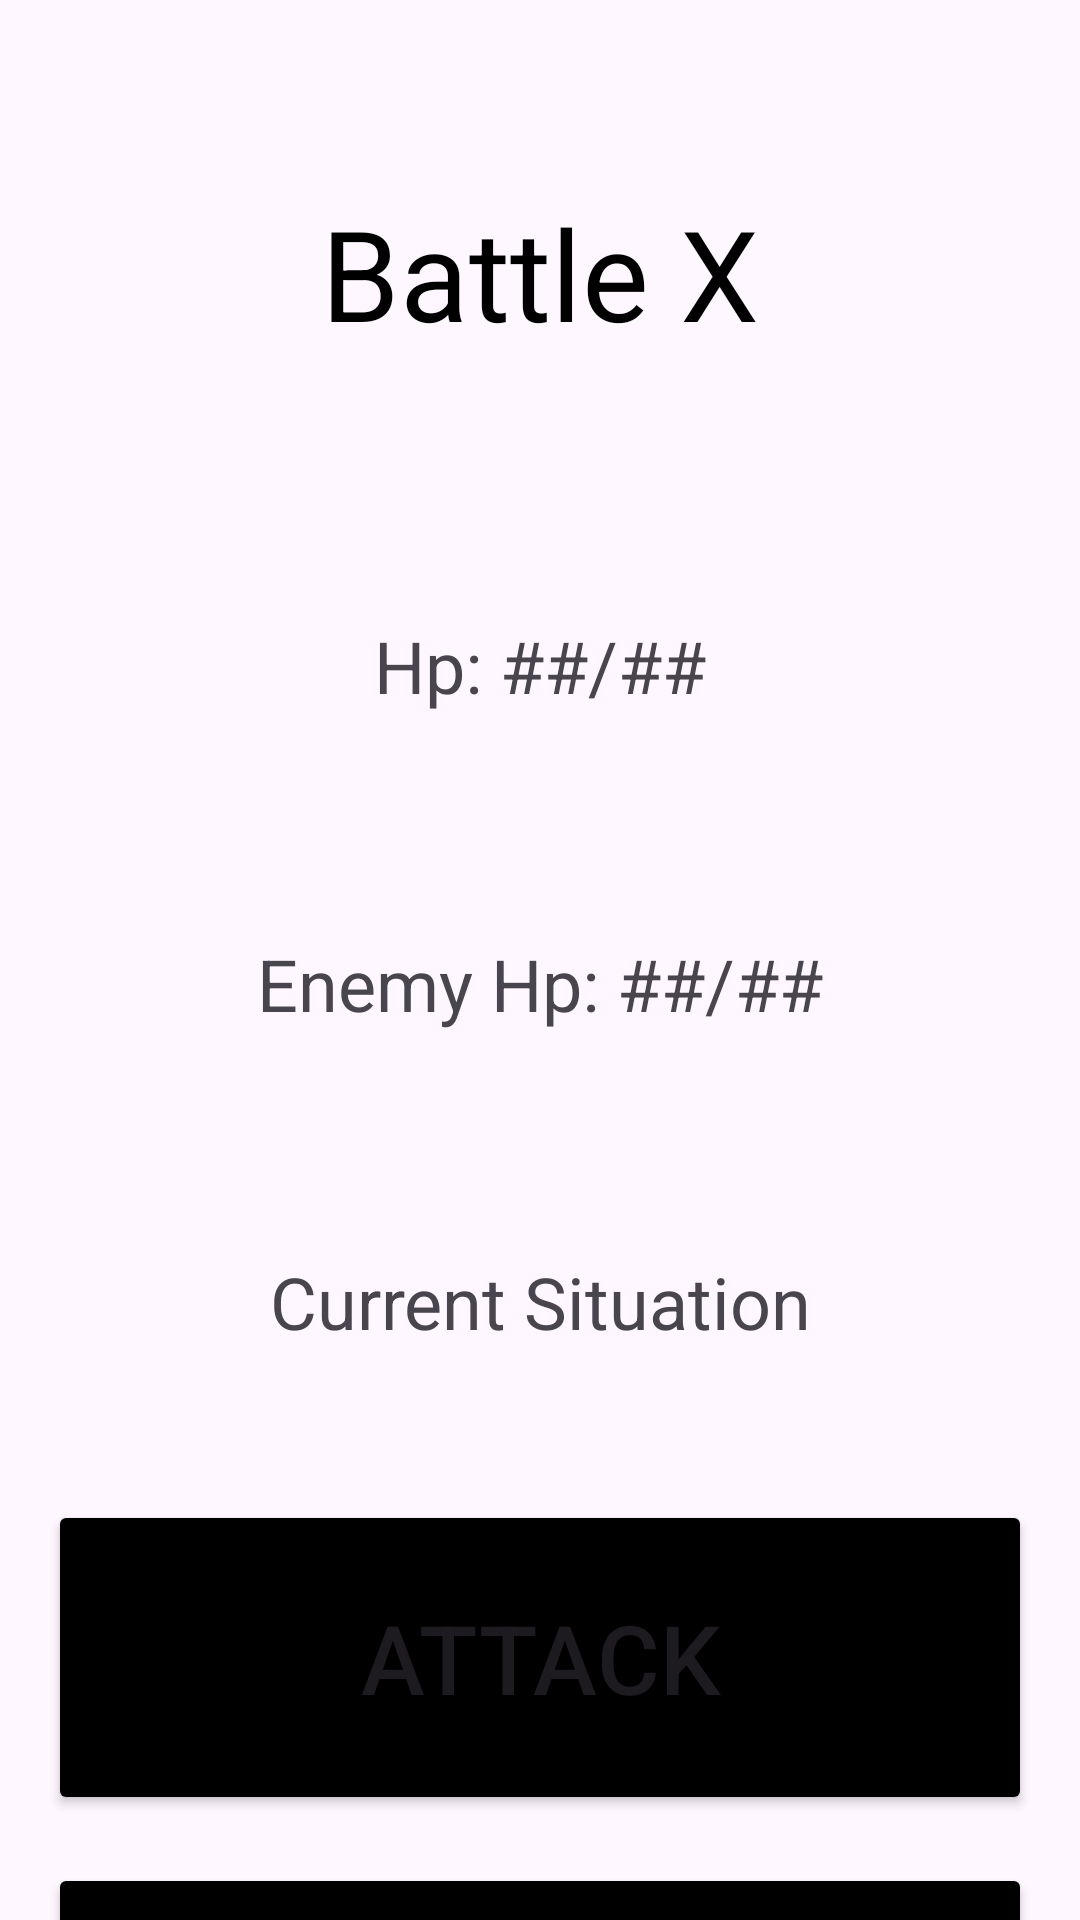

Write the Android layout XML for this screen, with the resource values it uses.
<!-- AndroidManifest.xml: application theme Theme.LabAndriodDemo -->
<!-- res/layout/activity_battle_screen.xml -->
<?xml version="1.0" encoding="utf-8"?>
<androidx.constraintlayout.widget.ConstraintLayout xmlns:android="http://schemas.android.com/apk/res/android"
    xmlns:app="http://schemas.android.com/apk/res-auto"
    xmlns:tools="http://schemas.android.com/tools"
    android:id="@+id/main"
    android:layout_width="match_parent"
    android:layout_height="match_parent"
    tools:context=".battleScreenActivity">
    <TextView
        android:layout_width="match_parent"
        android:layout_height="150dip"
        android:id="@+id/battleName"
        android:text="@string/battle_xV"
        android:textSize="42sp"
        android:gravity="center"
        android:layout_margin="16dip"
        app:layout_constraintTop_toTopOf="parent"
        app:layout_constraintEnd_toEndOf="parent"
        android:layout_marginBottom="24dip"
        android:textColor="@color/black"
        tools:ignore="HardcodedText"
        />

    <TextView
        android:layout_width="match_parent"
        android:layout_height="100dip"
        android:text="@string/hp"
        android:id="@+id/hpTextView"
        app:layout_constraintTop_toBottomOf="@+id/battleName"
        android:layout_margin="6dp"
        app:layout_constraintStart_toStartOf="parent"
        app:layout_constraintEnd_toEndOf="parent"
        android:textSize="24sp"
        android:gravity="center"
        />
    <TextView
        android:layout_width="match_parent"
        android:layout_height="100dip"
        android:text="@string/enemy_hpV"
        android:id="@+id/enemyHpTextView"
        app:layout_constraintTop_toBottomOf="@+id/hpTextView"
        android:layout_margin="6dp"
        app:layout_constraintStart_toStartOf="parent"
        app:layout_constraintEnd_toEndOf="parent"
        android:textSize="24sp"
        android:gravity="center"
        />
    <TextView
        android:layout_width="match_parent"
        android:layout_height="100dip"
        android:text="@string/current_situationV"
        android:id="@+id/currentSituationTextView"
        app:layout_constraintTop_toBottomOf="@id/enemyHpTextView"
        android:layout_margin="6dp"
        app:layout_constraintStart_toStartOf="parent"
        app:layout_constraintEnd_toEndOf="parent"
        android:textSize="24sp"
        android:gravity="center"
        />
    <Button
        android:layout_width="match_parent"
        android:layout_height="105dp"
        app:layout_constraintTop_toBottomOf="@+id/currentSituationTextView"
        android:id="@+id/attackButton"
        android:text="@string/attackV"
        android:textSize="32sp"
        android:layout_margin="16dp"
        app:layout_constraintStart_toStartOf="parent"
        app:layout_constraintEnd_toEndOf="parent"
        android:backgroundTint="@color/black"
        />

    <Button
        android:layout_width="match_parent"
        android:layout_height="105dp"
        app:layout_constraintTop_toBottomOf="@+id/attackButton"
        android:id="@+id/SurrenderButton"
        android:text="@string/fleeV"
        android:textSize="32sp"
        android:layout_margin="16dp"
        app:layout_constraintStart_toStartOf="parent"
        app:layout_constraintEnd_toEndOf="parent"
        android:backgroundTint="@color/black"
        />
</androidx.constraintlayout.widget.ConstraintLayout>
<!-- resources referenced by this layout -->
<resources>
  <color name="black">#FF000000</color>
  <string name="attackV">Attack</string>
  <string name="battle_xV">Battle X</string>
  <string name="current_situationV">Current Situation</string>
  <string name="enemy_hpV">Enemy Hp: ##/##</string>
  <string name="fleeV">Flee</string>
  <string name="hp">Hp: ##/##</string>
  <style name="Theme.LabAndriodDemo" parent="Base.Theme.LabAndriodDemo" />
  <style name="Base.Theme.LabAndriodDemo" parent="Theme.Material3.DayNight.NoActionBar">
          
          
      </style>
</resources>
